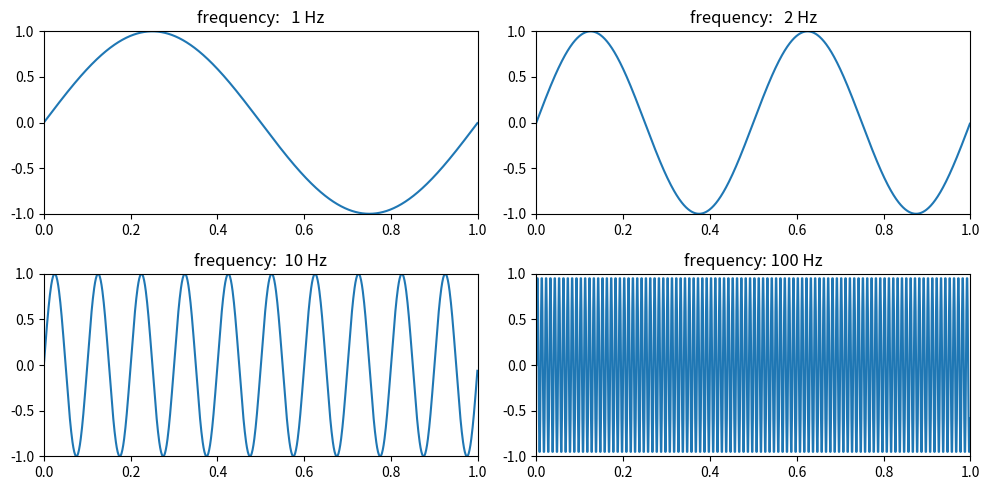

Reproduce this figure in Python.
import matplotlib.pyplot as plt # 그래프그리기 라이브러리 임포트
import numpy as np

t = np.arange(0,1,0.001)    #샘플링 범위 및 개수
Hz = [1,2,10,100]   #주파수 예시
gs =[np.sin(2*np.pi*t*h)for h in Hz]    #sin 함수 계산

plt.figure(figsize=(10,5))
for i, g in enumerate(gs):
    plt.subplot(2,2,i+1), plt.plot(t, g)    #그래프 그리기
    plt.xlim(0,1),plt.ylim(-1,1)    #x,y 축 범위 지정
    plt.title("frequency: %3d Hz" % Hz[i])
plt.tight_layout()
plt.show()